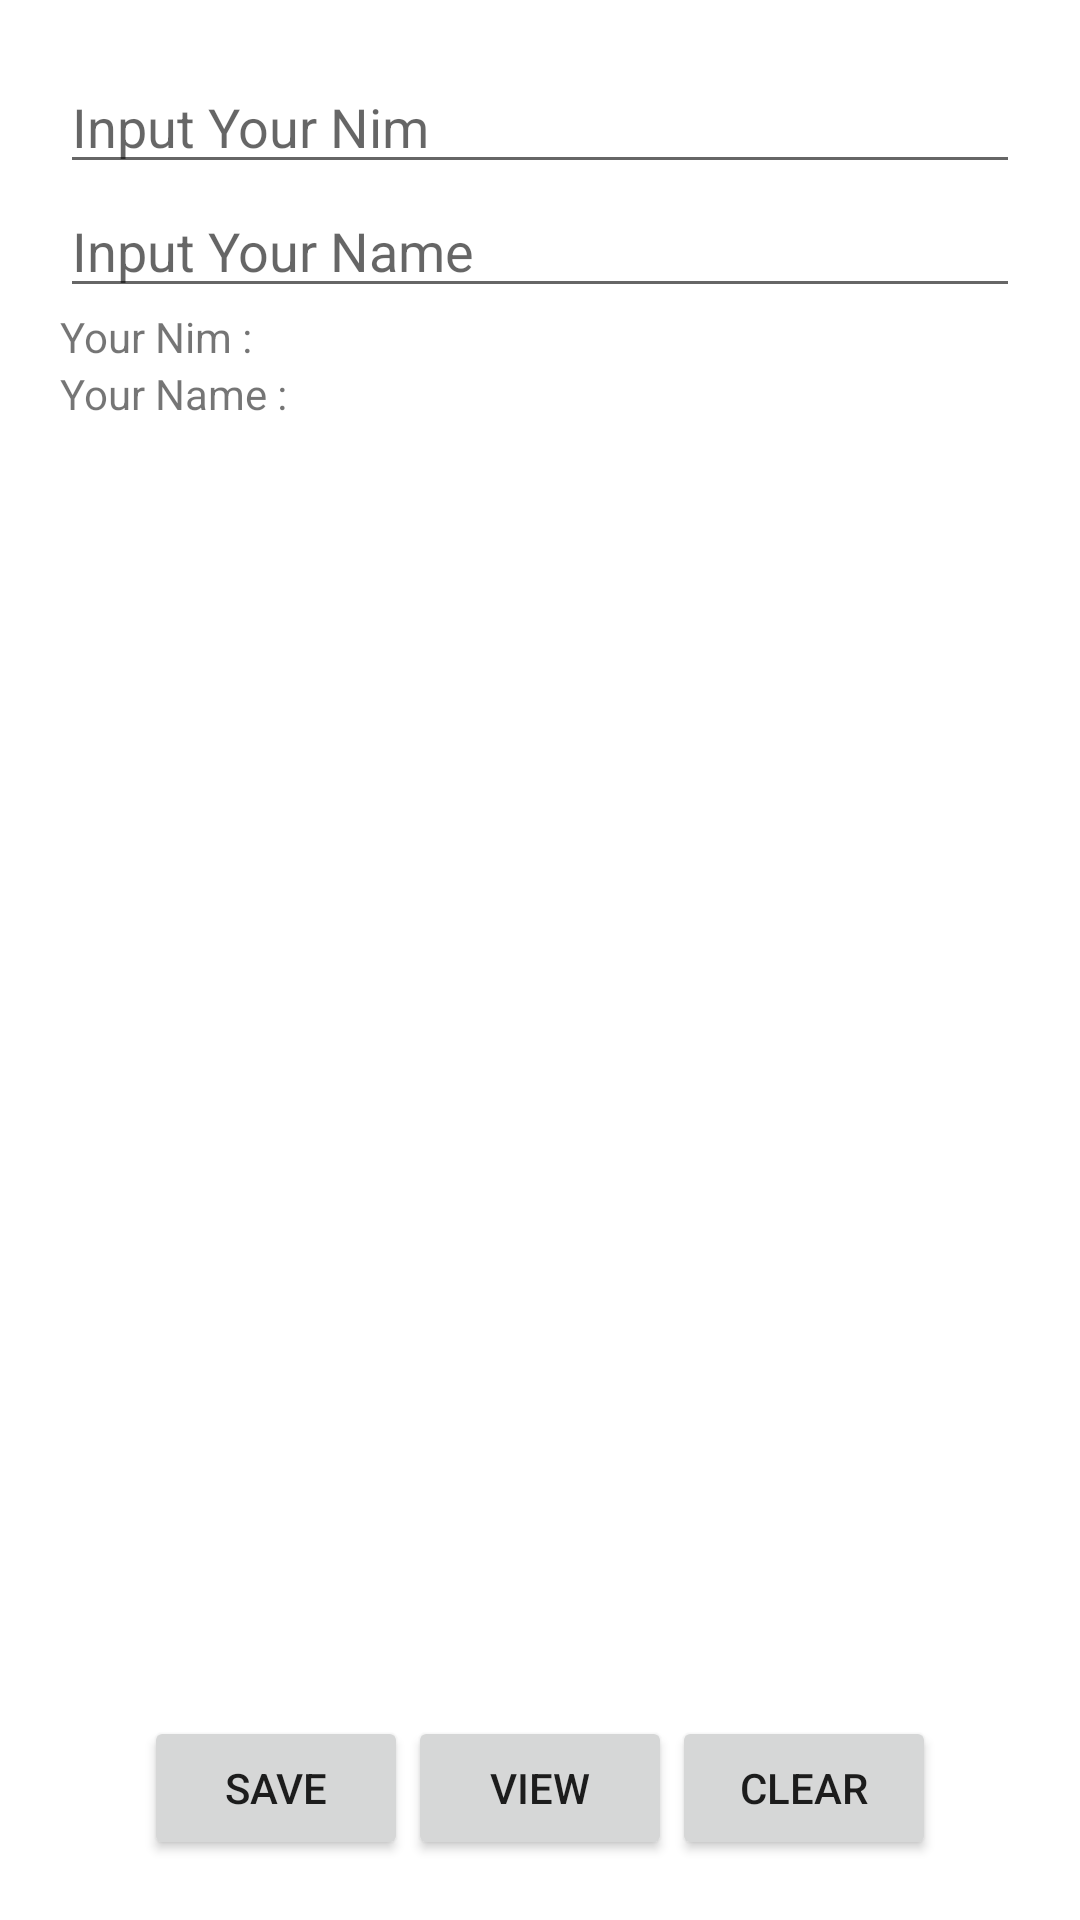

Android layout source for this screen:
<!-- AndroidManifest.xml: application theme Theme.Binarch4localpersistence -->
<!-- res/layout/activity_main.xml -->
<?xml version="1.0" encoding="utf-8"?>
<RelativeLayout
    xmlns:android="http://schemas.android.com/apk/res/android"
    xmlns:app="http://schemas.android.com/apk/res-auto"
    xmlns:tools="http://schemas.android.com/tools"
    android:layout_width="match_parent"
    android:layout_height="match_parent"
    android:padding="20dp">

        <EditText
            android:id="@+id/etId"
            android:hint="Input Your Nim"
            android:layout_width="match_parent"
            android:layout_height="wrap_content"/>
        <EditText
            android:id="@+id/etName"
            android:hint="Input Your Name"
            android:layout_below="@+id/etId"
            android:layout_width="match_parent"
            android:layout_height="wrap_content"/>
        <TextView
            android:id="@+id/tvId"
            android:layout_below="@+id/etName"
            android:text="Your Nim : "
            android:layout_width="wrap_content"
            android:layout_height="wrap_content"/>

        <TextView
            android:id="@+id/tvName"
            android:layout_below="@+id/tvId"
            android:text="Your Name : "
            android:layout_width="wrap_content"
            android:layout_height="wrap_content"/>


        <LinearLayout
            android:id="@+id/lin1"
            android:orientation="horizontal"
            android:layout_alignParentBottom="true"
            android:layout_centerHorizontal="true"
            android:layout_width="wrap_content"
            android:layout_height="wrap_content">

                <Button
                    android:id="@+id/btnsave"
                    android:text="Save"
                    android:layout_below="@+id/etName"
                    android:layout_width="wrap_content"
                    android:layout_height="wrap_content"/>
                <Button
                    android:id="@+id/btnView"
                    android:text="View"
                    android:layout_below="@+id/etName"
                    android:layout_width="wrap_content"
                    android:layout_height="wrap_content"/>
                <Button
                    android:id="@+id/btnClear"
                    android:text="Clear"
                    android:layout_below="@+id/etName"
                    android:layout_width="wrap_content"
                    android:layout_height="wrap_content"/>

        </LinearLayout>


</RelativeLayout>
<!-- resources referenced by this layout -->
<resources>
  <style name="Theme.Binarch4localpersistence" parent="Theme.MaterialComponents.DayNight.DarkActionBar">
          
          <item name="colorPrimary">@color/purple_500</item>
          <item name="colorPrimaryVariant">@color/purple_700</item>
          <item name="colorOnPrimary">@color/white</item>
          
          <item name="colorSecondary">@color/teal_200</item>
          <item name="colorSecondaryVariant">@color/teal_700</item>
          <item name="colorOnSecondary">@color/black</item>
          
          <item name="android:statusBarColor">?attr/colorPrimaryVariant</item>
          
      </style>
  <!-- not gathered from this repository: default colours our renderer supplied (Android Studio template values) -->
  <color name="purple_500">#FF6200EE</color>
  <color name="purple_700">#FF3700B3</color>
  <color name="teal_200">#FF03DAC5</color>
  <color name="teal_700">#FF018786</color>
  <color name="black">#FF000000</color>
  <color name="white">#FFFFFFFF</color>
</resources>
